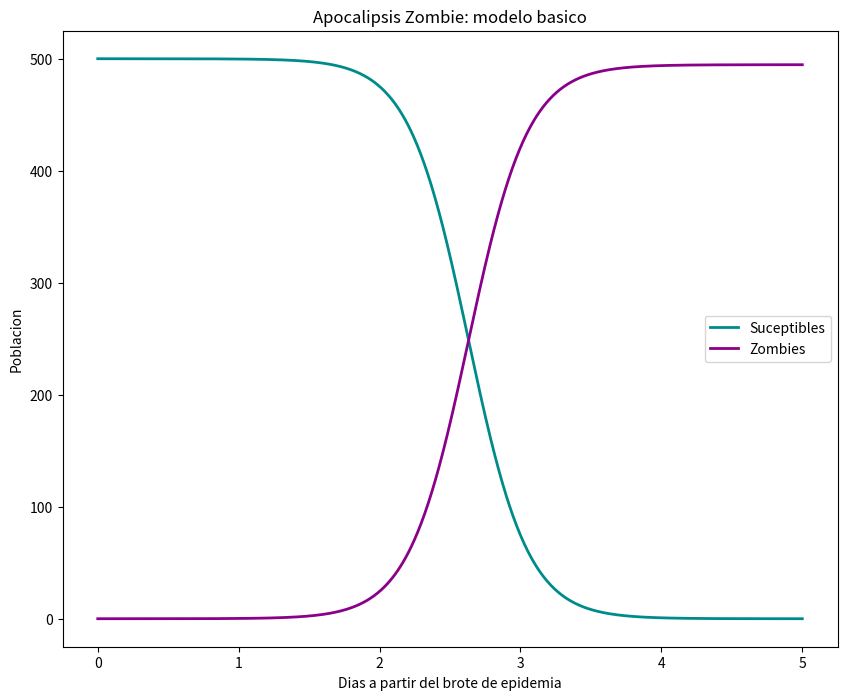

Here is the Python script that generated this plot:
#-*- coding: utf-8 -*-

# APOCALIPSIS ZOMBIE (MODELO BÁSICO)
import numpy as np
import matplotlib.pyplot as plt
from scipy.integrate import odeint
plt.ion()
plt.rcParams['figure.figsize'] = 10, 8

P = 0           # taza de nacimientos
d = 0.0001      # porcentaje de muerte natural (por día)
B = 0.0095      # porcentaje de transmisión (por día)
G = 0.0001      # porcentaje de resurrección (por día)
A = 0.0001      # porcentaje de destrucción (por día)

# Resolver el sistema dy/dt = f(y, t)
def f(y, t):
    Si = y[0]
    Zi = y[1]
    Ri = y[2]
 # Ecuaciones del modelo    
    f0 = P - B*Si*Zi - d*Si
    f1 = B*Si*Zi + G*Ri - A*Si*Zi
    f2 = d*Si + A*Si*Zi - G*Ri
    return [f0, f1, f2]
# condiciones iniciales 
S0 = 500.                       # población inicial
Z0 = 0                          # población zombie inicial
R0 = 100                        # población muerta inicial
y0 = [S0, Z0, R0]               # vector condiciones iniclaes
t  = np.linspace(0, 5., 1000)   # tiempo

# resolviendo las ecuaciones diferenciales ordinarias
soln = odeint(f, y0, t)
S = soln[:, 0]
Z = soln[:, 1]
R = soln[:, 2]

# gráfica del modelo básico de apocalipsis zombie
plt.figure()
plt.plot(t, S, "darkcyan",linewidth=2, label='Suceptibles')
plt.plot(t, Z, "darkmagenta",linewidth=2, label='Zombies')
plt.xlabel('Dias a partir del brote de epidemia')
plt.ylabel('Poblacion')
plt.title('Apocalipsis Zombie: modelo basico')
plt.legend(loc=0)
